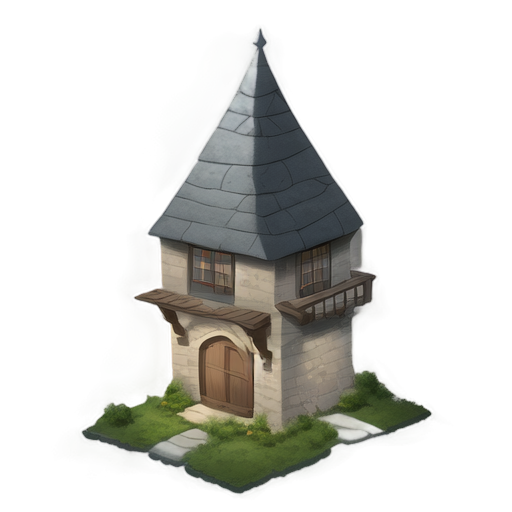
Generation parameters embedded in this image by AUTOMATIC1111 Stable Diffusion web UI or a fork of it (Forge, ...) (PNG 'parameters' text chunk):
A small and cozy stone house with a medieval design, 2D isometric style, built with large, textured gray stones with natural variations, a central stone tower with a pitched roof made of dark slate tiles, moss and vines growing along the walls and roof edges, an arched wooden door at the front, small windows with wooden shutters, a cobblestone pathway leading to the entrance, patches of grass and greenery surrounding the house, soft ambient lighting highlighting the textures, clean and minimalistic background, centered composition, warm and inviting atmosphere, highly detailed and intricate design, suitable for a standalone illustration
Steps: 20, Sampler: Euler a, Schedule type: Automatic, CFG scale: 7, Seed: 691453441, Size: 512x512, Model hash: 481989b6f0, Model: AnythingXL_v50, layerdiffusion_enabled: True, layerdiffusion_method: (SD1.5) Only Generate Transparent Image (Attention Injection), layerdiffusion_weight: 1, layerdiffusion_ending_step: 1, layerdiffusion_fg_image: False, layerdiffusion_bg_image: False, layerdiffusion_blend_image: False, layerdiffusion_resize_mode: Crop and Resize, layerdiffusion_fg_additional_prompt: , layerdiffusion_bg_additional_prompt: , layerdiffusion_blend_additional_prompt: , Version: f2.0.1v1.10.1-previous-622-g1f140749